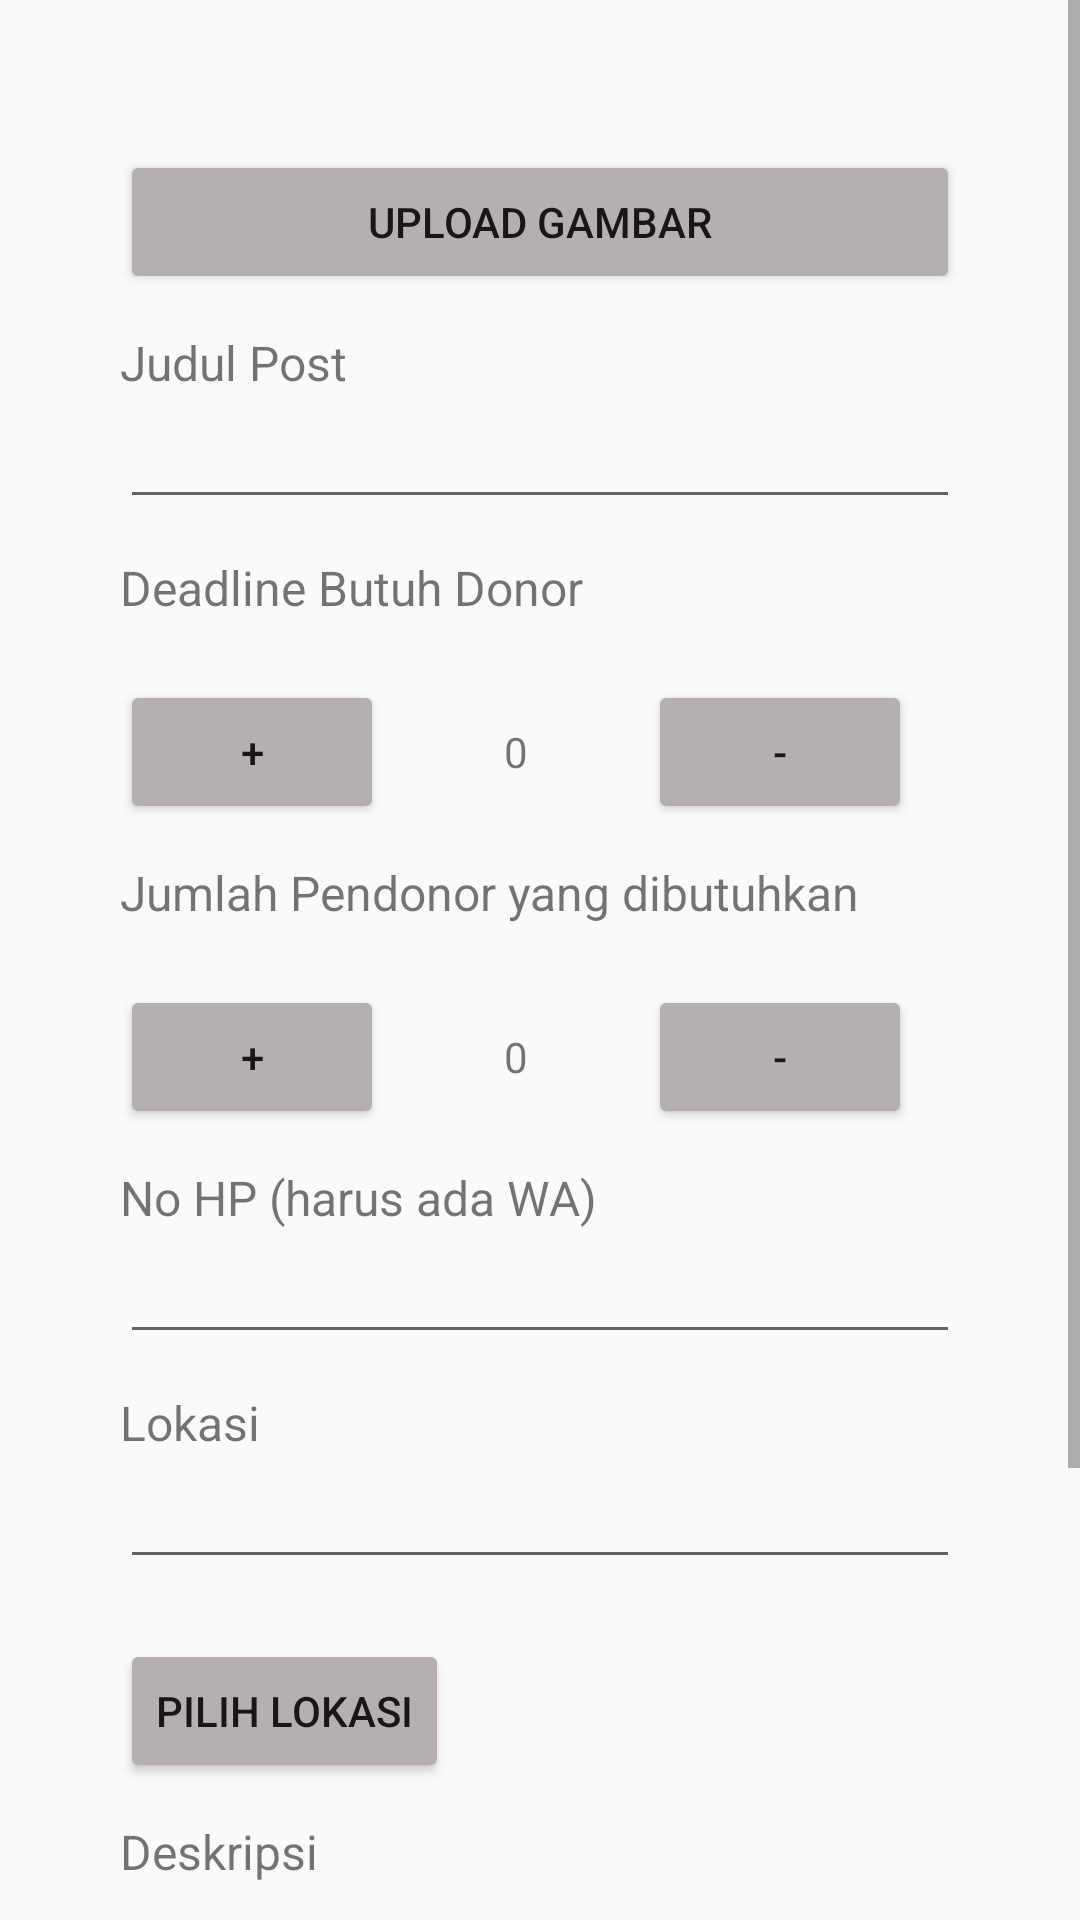

Android layout source for this screen:
<!-- AndroidManifest.xml: application theme Theme.Panderma -->
<!-- res/layout/fragment_post_donor.xml -->
<?xml version="1.0" encoding="utf-8"?>
<ScrollView xmlns:android="http://schemas.android.com/apk/res/android"
    xmlns:tools="http://schemas.android.com/tools"
    android:layout_width="match_parent"
    android:layout_height="match_parent"
    android:orientation="vertical"
    android:id="@+id/framePostBantuan"
    tools:context=".presentation.signin.SignInFragment">

    <FrameLayout
        android:layout_width="match_parent"
        android:layout_height="wrap_content">

        <LinearLayout
            android:layout_width="match_parent"
            android:layout_height="wrap_content"
            android:orientation="vertical">

            <ImageView
                android:id="@+id/imgPostImage"
                android:layout_marginTop="30dp"
                android:layout_width="match_parent"
                android:layout_height="wrap_content"
                android:contentDescription="@string/upload_gambar"
                android:src="@drawable/default_image_post"/>

            <Button
                android:id="@+id/btnPostImage"
                android:layout_marginTop="20dp"
                android:layout_width="match_parent"
                android:layout_height="wrap_content"
                android:backgroundTint="#B5AFAF"
                android:text="@string/upload_gambar"
                android:layout_marginLeft="40dp"
                android:layout_marginRight="40dp"/>

            <TextView
                android:text="@string/judul_post"
                android:layout_marginTop="12dp"
                android:layout_width="match_parent"
                android:layout_height="wrap_content"
                android:layout_marginLeft="40dp"
                android:layout_marginRight="40dp"
                android:textSize="16sp"/>

            <EditText
                android:id="@+id/edtJudulPost"
                android:layout_width="match_parent"
                android:layout_height="wrap_content"
                android:inputType="text"
                android:layout_marginLeft="40dp"
                android:layout_marginRight="40dp"/>

            <TextView
                android:text="@string/deadline_butuh_donor"
                android:layout_marginTop="12dp"
                android:layout_width="match_parent"
                android:layout_height="wrap_content"
                android:layout_marginLeft="40dp"
                android:layout_marginRight="40dp"
                android:textSize="16sp"/>

            <LinearLayout
                android:layout_width="wrap_content"
                android:layout_height="wrap_content"
                android:orientation="horizontal">

                <Button
                    android:id="@+id/btnPlus"
                    android:layout_marginTop="20dp"
                    android:layout_width="wrap_content"
                    android:layout_height="wrap_content"
                    android:backgroundTint="#B5AFAF"
                    android:text="@string/plus"
                    android:layout_marginLeft="40dp"
                    android:layout_marginRight="40dp"/>

                <TextView
                    android:layout_width="wrap_content"
                    android:layout_height="wrap_content"
                    android:text="@string/nol"
                    android:layout_marginTop="20dp"/>

                <Button
                    android:id="@+id/btnMinus"
                    android:layout_marginTop="20dp"
                    android:layout_width="wrap_content"
                    android:layout_height="wrap_content"
                    android:backgroundTint="#B5AFAF"
                    android:text="@string/minus"
                    android:layout_marginLeft="40dp"
                    android:layout_marginRight="40dp"/>

            </LinearLayout>

            <TextView
                android:text="@string/jumlah_pendonor_yang_dibutuhkan"
                android:layout_marginTop="12dp"
                android:layout_width="match_parent"
                android:layout_height="wrap_content"
                android:layout_marginLeft="40dp"
                android:layout_marginRight="40dp"
                android:textSize="16sp"/>

            <LinearLayout
                android:layout_width="wrap_content"
                android:layout_height="wrap_content"
                android:orientation="horizontal">

                <Button
                    android:id="@+id/btnPlusJumlahPendonor"
                    android:layout_marginTop="20dp"
                    android:layout_width="wrap_content"
                    android:layout_height="wrap_content"
                    android:backgroundTint="#B5AFAF"
                    android:text="@string/plus"
                    android:layout_marginLeft="40dp"
                    android:layout_marginRight="40dp"/>

                <TextView
                    android:layout_width="wrap_content"
                    android:layout_height="wrap_content"
                    android:layout_marginTop="20dp"
                    android:text="@string/nol"/>

                <Button
                    android:id="@+id/btnMinusJumlahPendonor"
                    android:layout_marginTop="20dp"
                    android:layout_width="wrap_content"
                    android:layout_height="wrap_content"
                    android:backgroundTint="#B5AFAF"
                    android:text="@string/minus"
                    android:layout_marginLeft="40dp"
                    android:layout_marginRight="40dp"/>

            </LinearLayout>

            <TextView
                android:text="@string/nomor_hp"
                android:layout_marginTop="12dp"
                android:layout_width="match_parent"
                android:layout_height="wrap_content"
                android:layout_marginLeft="40dp"
                android:layout_marginRight="40dp"
                android:textSize="16sp"/>

            <EditText
                android:id="@+id/edtNoHp"
                android:layout_width="match_parent"
                android:layout_height="wrap_content"
                android:layout_marginLeft="40dp"
                android:layout_marginRight="40dp"/>

            <TextView
                android:text="@string/lokasi"
                android:layout_marginTop="12dp"
                android:layout_width="match_parent"
                android:layout_height="wrap_content"
                android:layout_marginLeft="40dp"
                android:layout_marginRight="40dp"
                android:textSize="16sp"/>

            <EditText
                android:id="@+id/edtLokasi"
                android:layout_width="match_parent"
                android:layout_height="wrap_content"
                android:layout_marginLeft="40dp"
                android:layout_marginRight="40dp"/>

            <Button
                android:id="@+id/btnPilihLokasi"
                android:layout_marginTop="20dp"
                android:layout_width="wrap_content"
                android:layout_height="wrap_content"
                android:backgroundTint="#B5AFAF"
                android:text="@string/pilih_lokasi"
                android:layout_marginLeft="40dp"
                android:layout_marginRight="40dp"/>

            <TextView
                android:text="@string/deskripsi"
                android:layout_marginTop="12dp"
                android:layout_width="match_parent"
                android:layout_height="wrap_content"
                android:layout_marginLeft="40dp"
                android:layout_marginRight="40dp"
                android:textSize="16sp"/>

            <EditText
                android:id="@+id/edtDeskripsi"
                android:inputType="textMultiLine"
                android:layout_width="match_parent"
                android:layout_height="wrap_content"
                android:layout_marginLeft="40dp"
                android:layout_marginRight="40dp"/>

            <Button
                android:id="@+id/btnPost"
                android:layout_marginTop="20dp"
                android:layout_width="match_parent"
                android:layout_height="wrap_content"
                android:backgroundTint="#FA7979"
                android:text="@string/post"
                android:layout_marginLeft="40dp"
                android:layout_marginRight="40dp"
                android:layout_marginBottom="100dp"/>

        </LinearLayout>

    </FrameLayout>

</ScrollView>
<!-- resources referenced by this layout -->
<resources>
  <string name="deadline_butuh_donor">Deadline Butuh Donor</string>
  <string name="deskripsi">Deskripsi</string>
  <string name="judul_post">Judul Post</string>
  <string name="jumlah_pendonor_yang_dibutuhkan">Jumlah Pendonor yang dibutuhkan</string>
  <string name="lokasi">Lokasi</string>
  <string name="minus">-</string>
  <string name="nol">0</string>
  <string name="nomor_hp">No HP (harus ada WA)</string>
  <string name="pilih_lokasi">Pilih Lokasi</string>
  <string name="plus">+</string>
  <string name="post">Post</string>
  <string name="upload_gambar">Upload Gambar</string>
  <style name="Theme.Panderma" parent="Theme.AppCompat.Light.NoActionBar">
          
          <item name="colorPrimary">@color/purple_500</item>
          <item name="colorPrimaryVariant">@color/purple_700</item>
          <item name="colorOnPrimary">@color/white</item>
      </style>
  <color name="purple_500">#FF6200EE</color>
  <color name="purple_700">#FF3700B3</color>
  <color name="white">#FFFFFFFF</color>
</resources>
